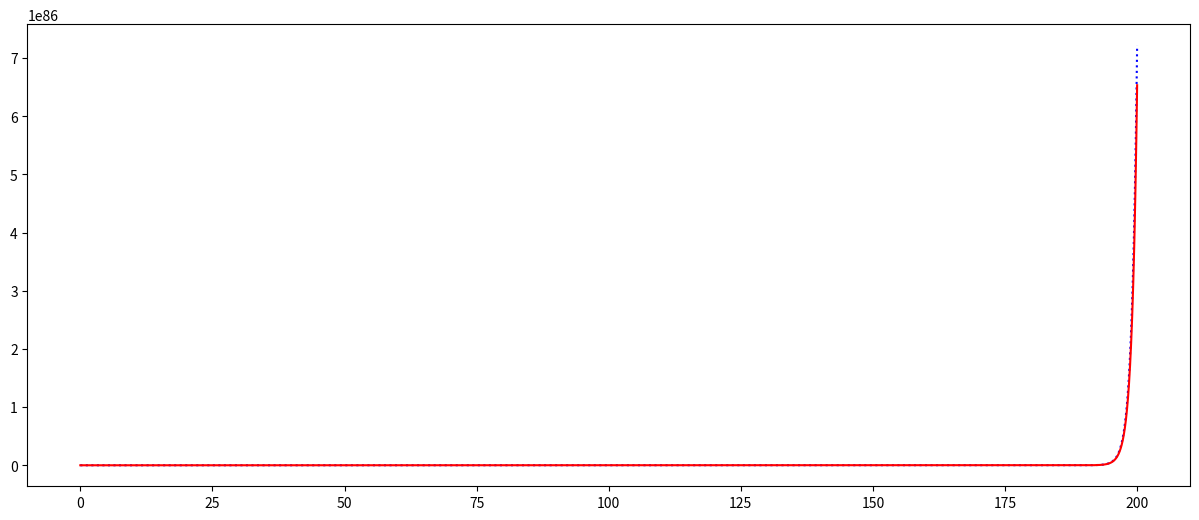

Write the Python code that produced this figure.
import numpy
import matplotlib.pyplot as plt 

def f(x):
    return numpy.exp(x)

if __name__ == '__main__':
    step = 0.001
    x = numpy.arange(0, 200, step)
    y = f(x)
    y_euler = [1]
    number_of_points_to_compute = len(x) - 1

    for index in range(0, number_of_points_to_compute):
        next_value = y_euler[index] * step + y_euler[index]
        y_euler.append(next_value)

    plt.figure(figsize=(15, 6))

    plt.plot(x, y, ':', color="blue",)
    plt.plot(x, y_euler, color="red")

    plt.show()

